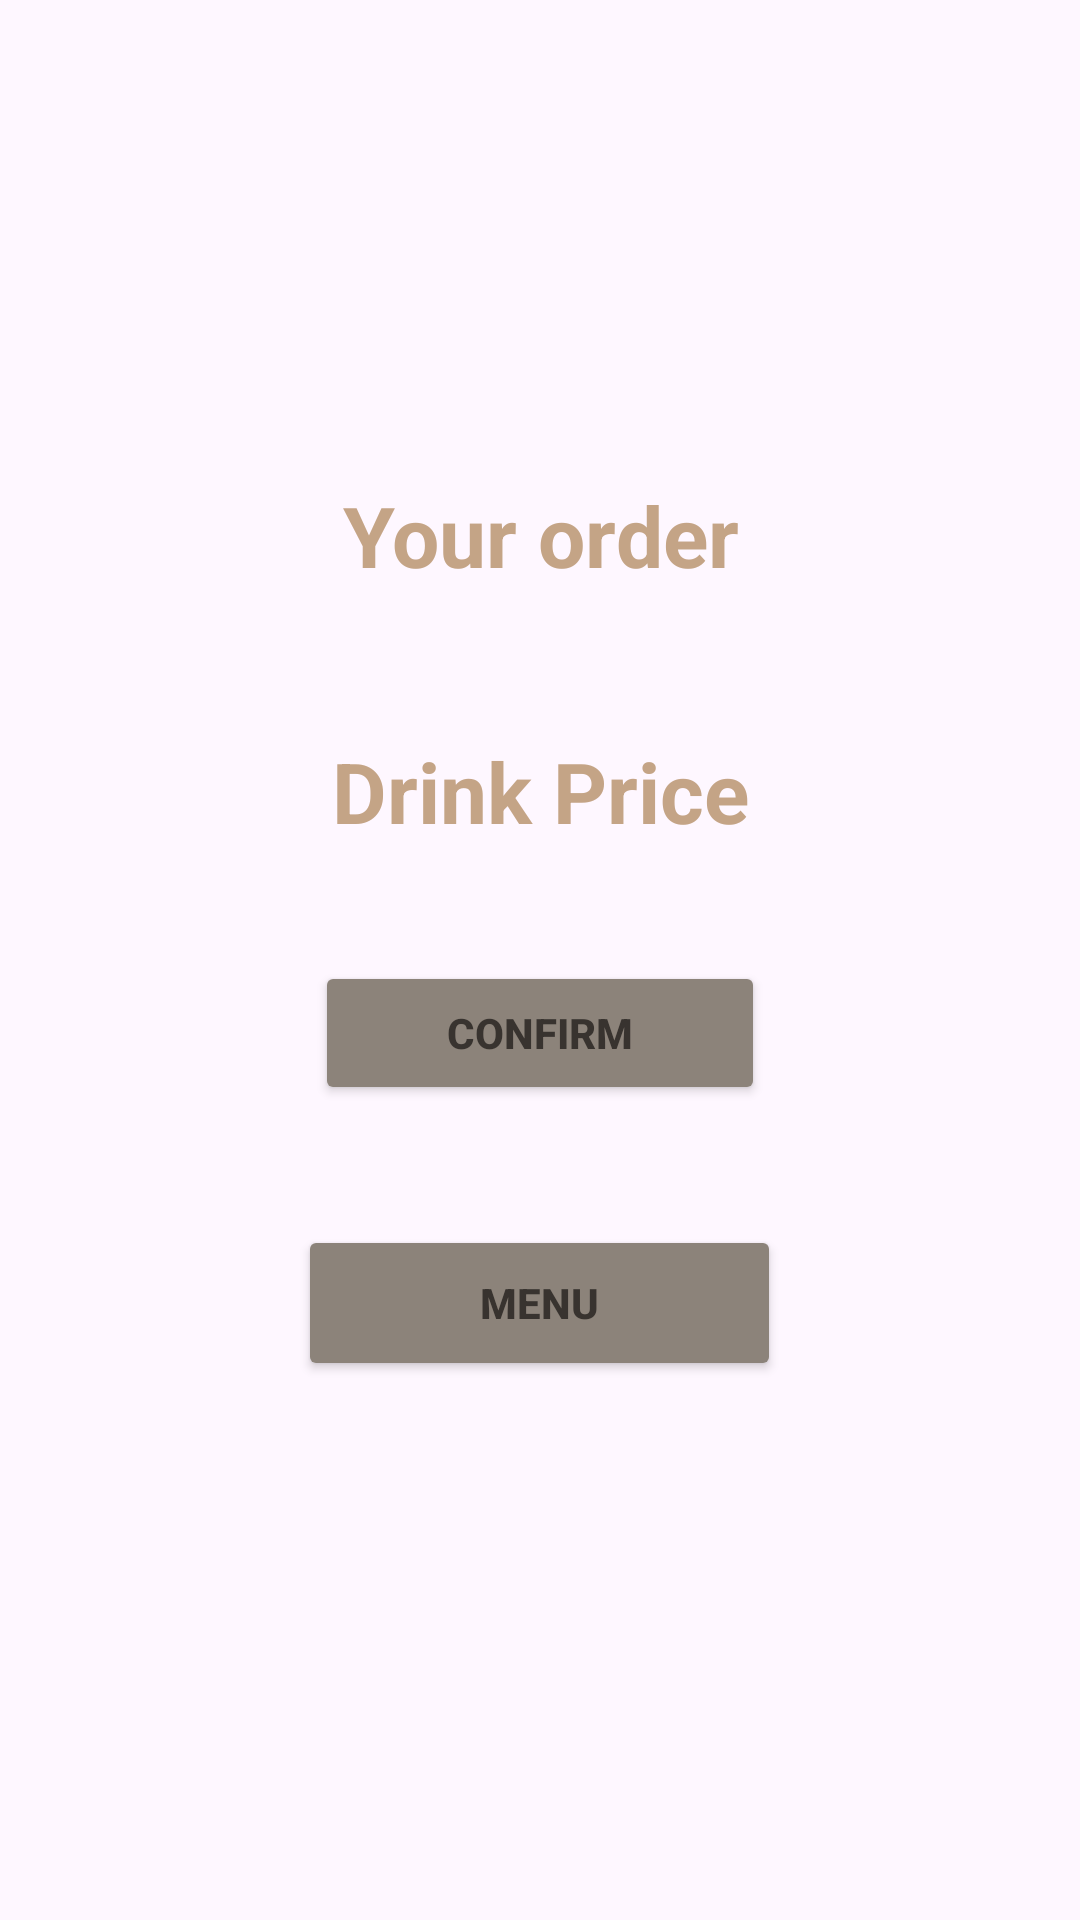

Write the Android layout XML for this screen, with the resource values it uses.
<!-- AndroidManifest.xml: application theme Theme.Mscafe -->
<!-- res/layout/activity_check_out.xml -->
<?xml version="1.0" encoding="utf-8"?>
<LinearLayout xmlns:android="http://schemas.android.com/apk/res/android"
    xmlns:app="http://schemas.android.com/apk/res-auto"
    xmlns:tools="http://schemas.android.com/tools"
    android:id="@+id/main"
    android:layout_width="match_parent"
    android:layout_height="match_parent"
    android:gravity="center"
    android:orientation="vertical"
    android:padding="15dp"
    android:background="@drawable/background2"
    tools:context=".CheckOut">

    <TextView
        android:id="@+id/tvCheck"
        android:layout_width="wrap_content"
        android:layout_height="wrap_content"
        android:layout_marginBottom="28dp"
        android:gravity="center"
        android:padding="10dp"
        android:text="Your order"
        android:textAlignment="center"
        android:textColor="#c4a486"
        android:textSize="28sp"
        android:textStyle="bold"
        tools:layout_editor_absoluteX="174dp"
        tools:layout_editor_absoluteY="165dp" />
    <TextView
        android:id="@+id/tvCheck2"
        android:layout_width="match_parent"
        android:layout_marginBottom="28dp"
        android:gravity="center"
        android:padding="10dp"
        android:textAlignment="center"
        android:textColor="#c4a486"
        android:textSize="28sp"
        android:textStyle="bold"
        android:layout_height="wrap_content"
        android:text="Drink Price" />

    <Button
        android:id="@+id/bCheck"
        android:layout_width="150dp"
        android:layout_height="wrap_content"
        android:backgroundTint="#8c837a"
        android:minWidth="48dp"
        android:minHeight="48dp"
        android:padding="10dp"
        android:layout_marginBottom="40dp"
        android:text="Confirm"
        android:gravity="center"
        android:textColor="#38332f"
        android:textSize="14dp"
        android:textStyle="bold"
        tools:layout_editor_absoluteX="130dp"
        tools:layout_editor_absoluteY="256dp" />

    <Button
        android:id="@+id/bCheckOrder"
        android:layout_width="161dp"
        android:layout_marginBottom="30dp"
        android:layout_height="52dp"
        android:backgroundTint="#8c837a"
        android:minWidth="48dp"
        android:minHeight="48dp"
        android:padding="8dp"
        android:text="Menu"
        android:gravity="center"
        android:textColor="#38332f"
        android:textSize="14dp"
        android:textStyle="bold"
        tools:layout_editor_absoluteX="122dp"
        tools:layout_editor_absoluteY="351dp" />




</LinearLayout>
<!-- resources referenced by this layout -->
<resources>
  <style name="Theme.Mscafe" parent="Base.Theme.Mscafe" />
  <style name="Base.Theme.Mscafe" parent="Theme.Material3.DayNight.NoActionBar">
          
          
      </style>
</resources>
